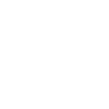
t = 0.00 s
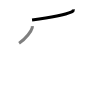
t = 1.50 s
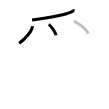
t = 3.25 s
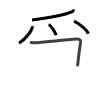
t = 4.75 s
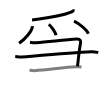
t = 6.50 s
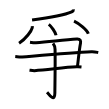
t = 8.00 s

The animated SVG that drew these frames (rendered in a browser with its animation timeline set to each time). Animation: 8 SMIL elements (animate=8); one cycle of 8.00 s.

<svg width="109px" height="109px" viewBox="0 0 px 109px" xmlns="http://www.w3.org/2000/svg" xmlns:xlink="http://www.w3.org/1999/xlink" xml:space="preserve" version="1.1"  baseProfile="full">
<path d="M73.44,9.39c0.06,1.11-1.05,2.21-1.73,2.5c-3.71,1.61-17.5,5.24-39.65,8.07" style="fill:none;stroke:black;stroke-width:3;opacity:0">
  <animate attributeType="CSS" attributeName="opacity" from="0" to="1" begin="0s" dur="1s" repeatCount="Indefinite" fill="freeze" />
</path>
<path d="M32.27,26.14c0.04,0.4,0.08,1.04-0.07,1.62c-0.9,3.41-6.06,10.88-13.13,15.46" style="fill:none;stroke:black;stroke-width:3;opacity:0">
  <animate attributeType="CSS" attributeName="opacity" from="0" to="1" begin="1s" dur="1s" repeatCount="Indefinite" fill="freeze" />
</path>
<path d="M48.77,24.33c2.57,1.92,6.65,7.9,7.29,10.88" style="fill:none;stroke:black;stroke-width:3;opacity:0">
  <animate attributeType="CSS" attributeName="opacity" from="0" to="1" begin="2s" dur="1s" repeatCount="Indefinite" fill="freeze" />
</path>
<path d="M74.02,21.08c5.04,2.23,13.03,9.17,14.29,12.63" style="fill:none;stroke:black;stroke-width:3;opacity:0">
  <animate attributeType="CSS" attributeName="opacity" from="0" to="1" begin="3s" dur="1s" repeatCount="Indefinite" fill="freeze" />
</path>
<path d="M30,42.25c2,0.25,3.7,0.66,6,0.5c14-1,27.75-3,41-3.75c3.24-0.18,4,1.75,3.5,4.25c-1.31,6.54-2,15-3,23" style="fill:none;stroke:black;stroke-width:3;opacity:0">
  <animate attributeType="CSS" attributeName="opacity" from="0" to="1" begin="4s" dur="1s" repeatCount="Indefinite" fill="freeze" />
</path>
<path d="M15.25,56.5c2.42,0.25,4.31,0.73,6.98,0.5c23.37-2,50.77-4.5,69.3-5.25c2.96-0.12,5.37,0.5,6.71,0.75" style="fill:none;stroke:black;stroke-width:3;opacity:0">
  <animate attributeType="CSS" attributeName="opacity" from="0" to="1" begin="5s" dur="1s" repeatCount="Indefinite" fill="freeze" />
</path>
<path d="M29.5,70.18c1.25,0.15,3.51,0.54,5,0.46c13.75-0.76,29.75-3.48,42.25-3.79c2-0.05,3.25,0,4.75,0.15" style="fill:none;stroke:black;stroke-width:3;opacity:0">
  <animate attributeType="CSS" attributeName="opacity" from="0" to="1" begin="6s" dur="1s" repeatCount="Indefinite" fill="freeze" />
</path>
<path d="M53.08,43.33c0.67,0.92,1.91,3.01,1.98,6.06c0.31,14.66-0.2,38.55-0.2,43.55c0,10.56-6.92,0.2-7.8-0.75" style="fill:none;stroke:black;stroke-width:3;opacity:0">
  <animate attributeType="CSS" attributeName="opacity" from="0" to="1" begin="7s" dur="1s" repeatCount="Indefinite" fill="freeze" />
</path>
</svg>
